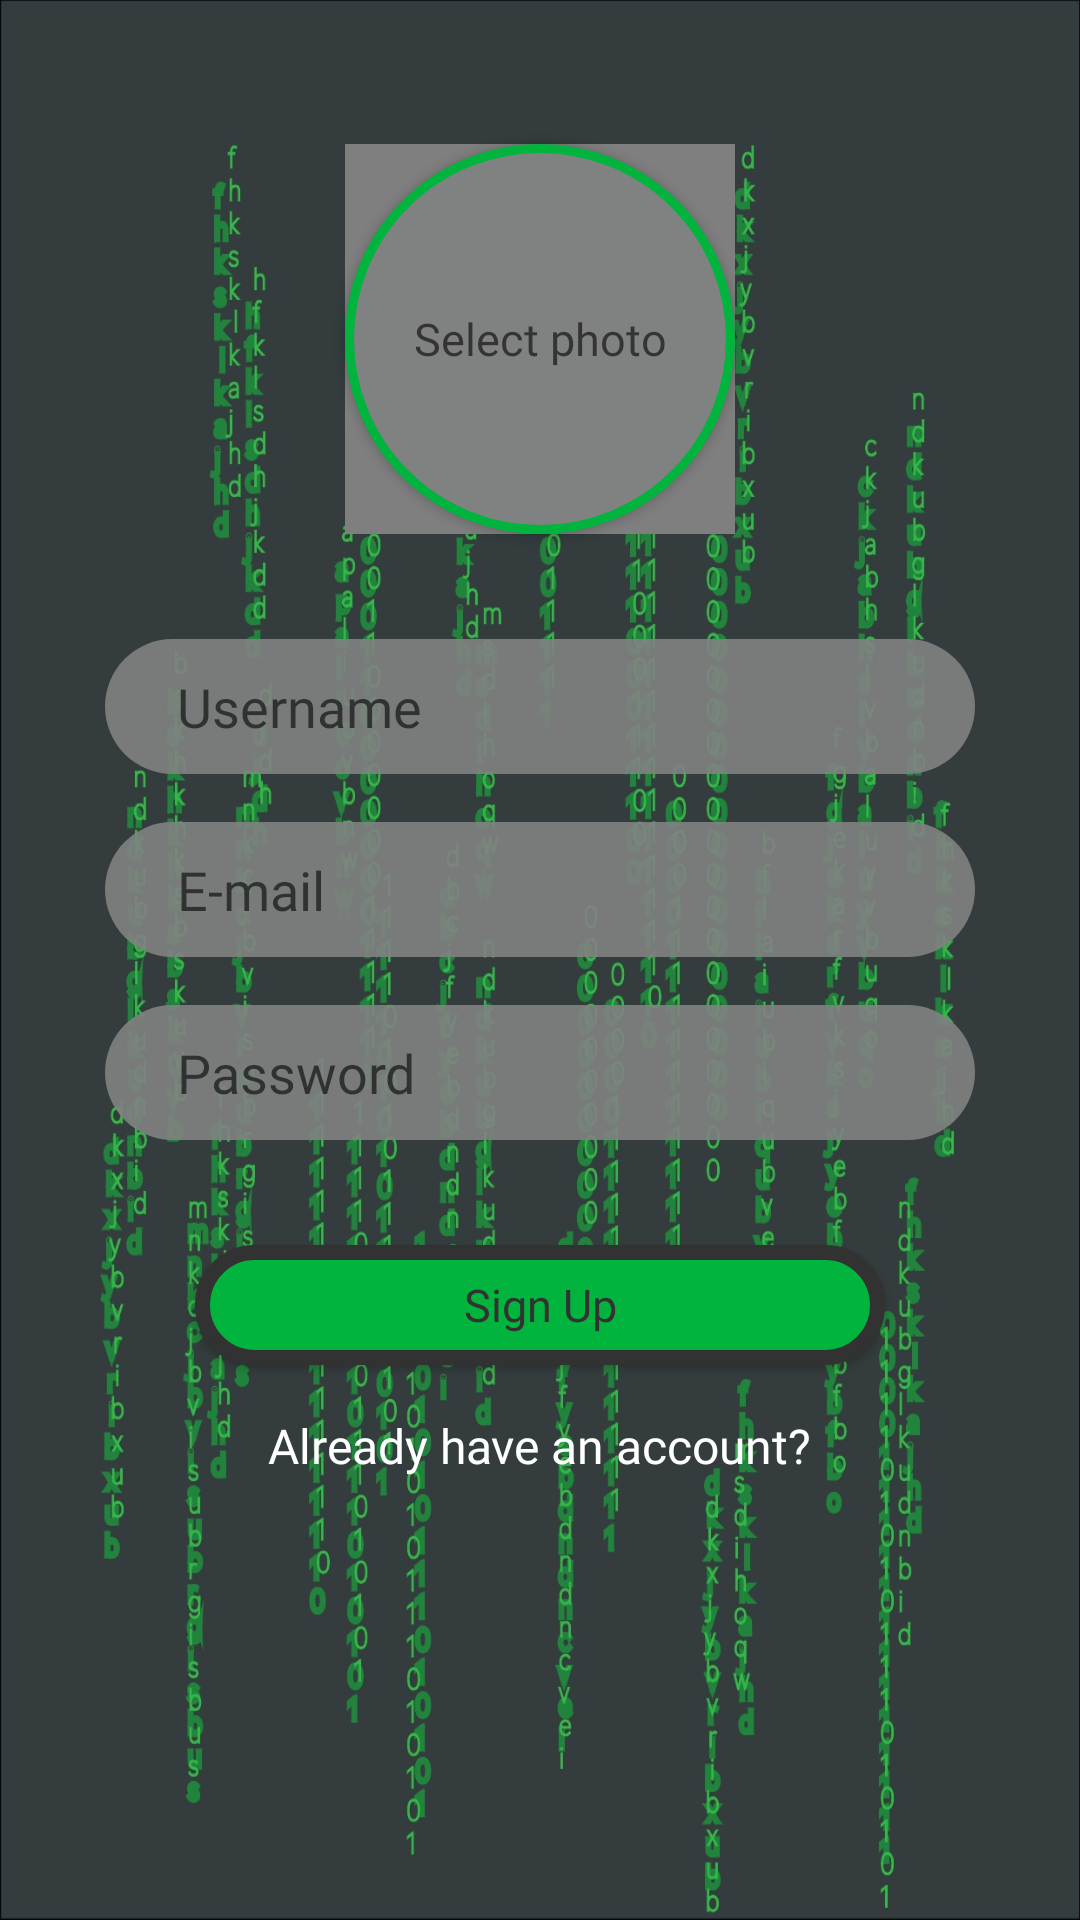

Here is an Android app screen rendered from its layout file. Give the layout XML and the strings, colors and styles it references.
<!-- AndroidManifest.xml: application theme AppTheme -->
<!-- res/layout/activity_main.xml -->
<?xml version="1.0" encoding="utf-8"?>
<RelativeLayout
    xmlns:android="http://schemas.android.com/apk/res/android"
    xmlns:app="http://schemas.android.com/apk/res-auto"
    xmlns:tools="http://schemas.android.com/tools"
    android:layout_width="match_parent"
    android:layout_height="match_parent"
    android:background="@drawable/background"
    android:orientation="vertical"
    tools:context=".MainActivity">

    <de.hdodenhof.circleimageview.CircleImageView
        app:civ_border_width="3dp"
        app:civ_border_color="@color/colorMatrixGreen"
        android:id="@+id/select_photo_image_view"
        android:layout_width="130dp"
        android:layout_height="130dp"
        android:layout_centerHorizontal="true"
        android:layout_marginTop="48dp"/>

    <Button
        android:id="@+id/select_photo_button"
        android:layout_width="130dp"
        android:layout_height="130dp"
        android:layout_marginTop="48dp"
        android:hint="@string/photo_text_button"
        android:fontFamily="@font/ubuntu_font"
        android:textSize="15sp"
        android:layout_centerHorizontal="true"
        android:background="@drawable/button_photo_select_style"
        android:textAllCaps="false"/>

    <EditText
        android:id="@+id/edit_username"
        android:layout_width="290dp"
        android:layout_height="45dp"
        android:layout_marginTop="35dp"
        android:fontFamily="@font/ubuntu_font"
        android:layout_marginBottom="16dp"
        android:layout_centerHorizontal="true"
        android:layout_below="@id/select_photo_button"
        android:autofillHints=""
        android:background="@drawable/login_password_username_style"
        android:hint="@string/username_text_hint"
        android:inputType="textPersonName"
        android:textColor="@color/colorWhite"
        android:paddingLeft="24dp"
        android:paddingStart="24dp" />

    <EditText
        android:id="@+id/edit_email"
        android:layout_below="@id/edit_username"
        android:layout_width="290dp"
        android:layout_height="45dp"
        android:fontFamily="@font/ubuntu_font"
        android:layout_centerHorizontal="true"
        android:textColor="@color/colorWhite"
        android:layout_marginBottom="16dp"
        android:autofillHints=""
        android:background="@drawable/login_password_username_style"
        android:hint="@string/email_text_hint"
        android:inputType="textEmailAddress"
        android:paddingLeft="24dp"
        android:paddingStart="24dp" />

    <EditText
        android:id="@+id/edit_password"
        android:layout_marginBottom="35dp"
        android:layout_below="@id/edit_email"
        android:layout_width="290dp"
        android:layout_height="45dp"
        android:fontFamily="@font/ubuntu_font"
        android:layout_centerHorizontal="true"
        android:textColor="@color/colorWhite"
        android:autofillHints=""
        android:background="@drawable/login_password_username_style"
        android:hint="@string/password_text_hint"
        android:inputType="textPassword"
        android:paddingLeft="24dp"
        android:paddingStart="24dp" />

    <Button
        android:id="@+id/sign_up_button"
        android:layout_width="230dp"
        android:layout_height="40dp"
        android:layout_below="@id/edit_password"
        android:textColor="@color/colorCoolGrey"
        android:text="@string/sign_up_button_text"
        android:textSize="15sp"
        android:background="@drawable/button_sign_up_in_style"
        android:layout_marginBottom="16dp"
        android:textAllCaps="false"
        android:fontFamily="@font/ubuntu_font"
        android:layout_centerHorizontal="true"/>

    <TextView
        android:id="@+id/button_textview_account"
        android:layout_width="wrap_content"
        android:layout_height="wrap_content"
        android:layout_below="@id/sign_up_button"
        android:layout_centerHorizontal="true"
        android:fontFamily="@font/ubuntu_font"
        android:textColor="@color/colorWhite"
        android:textSize="16sp"
        android:text="@string/question_account_text"/>
</RelativeLayout>
<!-- resources referenced by this layout -->
<resources>
  <color name="colorCoolGrey">#323232</color>
  <color name="colorMatrixGreen">#00b43e</color>
  <color name="colorWhite">#ffffff</color>
  <!-- drawable background: jpg bitmap (drawable, 592592 bytes) -->
  <!-- drawable button_photo_select_style (drawable) -->
  <?xml version="1.0" encoding="utf-8"?>
  <shape xmlns:android = "http://schemas.android.com/apk/res/android"
      android:shape="rectangle">
  
      <solid
          android:color="@color/colorCuteGrey"/>
  
      <stroke
          android:color="@color/colorMatrixGreen"
          android:width="3dp"/>
  
      <corners
          android:radius="10000dp"/>
  </shape>
  <!-- drawable button_sign_up_in_style (drawable) -->
  <?xml version="1.0" encoding="utf-8"?>
  <shape xmlns:android = "http://schemas.android.com/apk/res/android"
      android:shape="rectangle">
  
      <solid
          android:color="@color/colorMatrixGreen"/>
  
      <stroke
          android:color="@color/colorCoolGrey"
          android:width="5dp"/>
  
      <corners
          android:radius="50dp"/>
  </shape>
  <!-- drawable login_password_username_style (drawable) -->
  <?xml version="1.0" encoding="utf-8"?>
  <shape xmlns:android = "http://schemas.android.com/apk/res/android"
      android:shape="rectangle">
  
      <solid
          android:color="#E6808281"/>
  
      <stroke
          android:color="#000000"
          android:width="0dp"/>
  
      <corners
          android:radius="200dp"/>
  </shape>
  <string name="email_text_hint" translatable="false">E-mail</string>
  <string name="password_text_hint" translatable="false">Password</string>
  <string name="photo_text_button" translatable="false">Select photo</string>
  <string name="question_account_text">Already have an account?</string>
  <string name="sign_up_button_text" translatable="false">Sign Up</string>
  <string name="username_text_hint" translatable="false">Username</string>
  <style name="AppTheme" parent="Theme.AppCompat.Light.NoActionBar">
          
          <item name="colorPrimary">@color/colorCoolGrey</item>
          <item name="colorPrimaryDark">@color/colorCoolGrey</item>
          <item name="colorAccent">@color/colorCoolGrey</item>
      </style>
  <color name="colorCuteGrey">#808281</color>
</resources>
